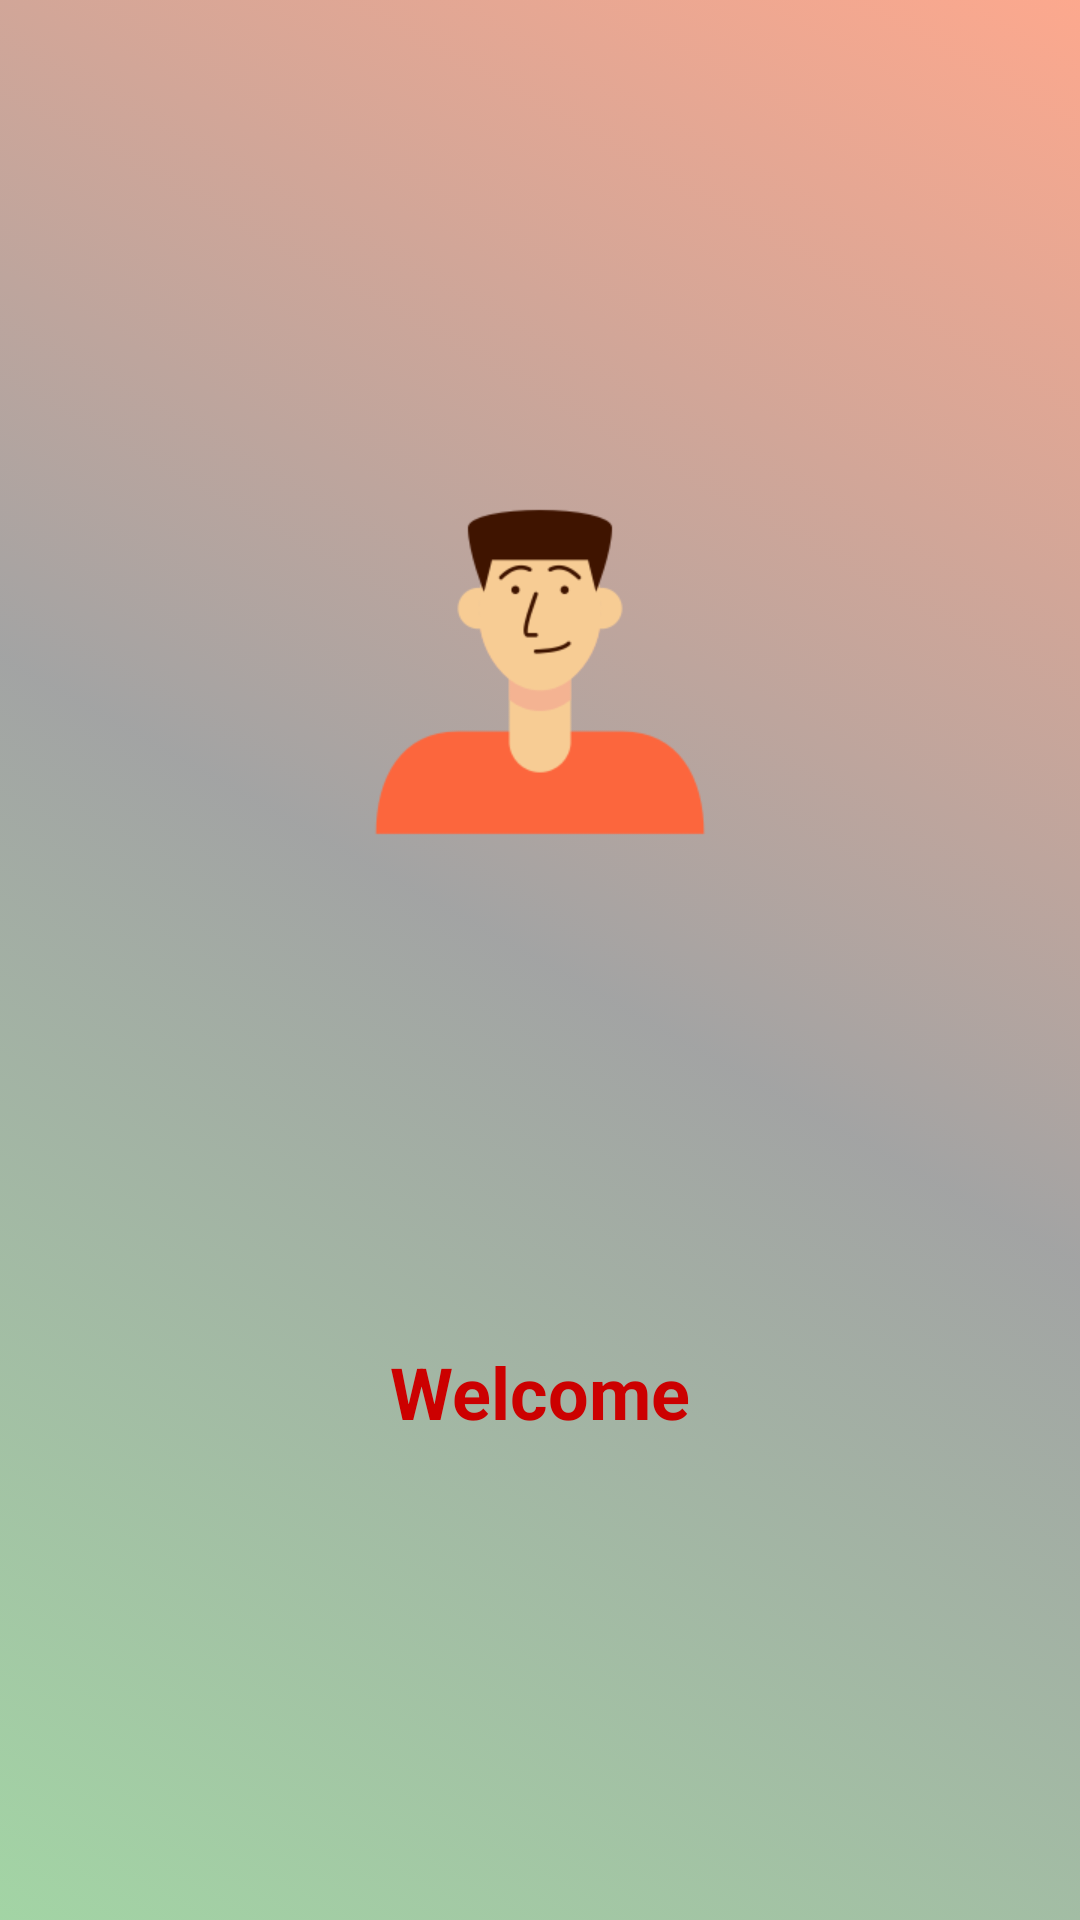

The Android layout XML behind this screen, and the referenced resources:
<!-- AndroidManifest.xml: application theme AppTheme -->
<!-- res/layout/activity_splash.xml -->
<?xml version="1.0" encoding="utf-8"?>
<androidx.constraintlayout.widget.ConstraintLayout xmlns:android="http://schemas.android.com/apk/res/android"
    xmlns:app="http://schemas.android.com/apk/res-auto"
    android:layout_width="match_parent"
    android:layout_height="match_parent"
    android:background="@drawable/bg">

    <ImageView
        android:id="@+id/user_icon"
        android:layout_width="wrap_content"
        android:layout_height="wrap_content"
        android:contentDescription="@string/splash_image"
        android:src="@drawable/ic_user"
        app:layout_constraintBottom_toTopOf="@id/welcome"
        app:layout_constraintEnd_toEndOf="parent"
        app:layout_constraintStart_toStartOf="parent"
        app:layout_constraintTop_toTopOf="parent" />

    <TextView
        android:id="@+id/welcome"
        android:layout_width="wrap_content"
        android:layout_height="wrap_content"
        android:text="@string/welcome"
        android:textAppearance="@style/TextAppearance.AppCompat.Headline"
        android:textColor="@android:color/holo_red_dark"
        android:textStyle="bold"
        app:layout_constraintBottom_toBottomOf="parent"
        app:layout_constraintEnd_toEndOf="parent"
        app:layout_constraintStart_toStartOf="parent"
        app:layout_constraintTop_toBottomOf="@id/user_icon" />

</androidx.constraintlayout.widget.ConstraintLayout>
<!-- resources referenced by this layout -->
<resources>
  <!-- drawable bg (drawable) -->
  <?xml version="1.0" encoding="utf-8"?>
  <selector xmlns:android="http://schemas.android.com/apk/res/android">
  
      <item>
          <shape android:shape="rectangle">
              <gradient android:angle="45"
                  android:centerColor="@color/light_grey"
                  android:endColor="@color/light_orange"
                  android:startColor="@color/light_green" />
          </shape>
      </item>
  
  </selector>
  <!-- drawable ic_user: png bitmap (drawable-xhdpi, 7791 bytes) -->
  <string name="splash_image">splash_image</string>
  <string name="welcome">Welcome</string>
  <style name="AppTheme" parent="Theme.AppCompat.Light.NoActionBar">
          
          <item name="colorPrimary">@color/colorPrimary</item>
          <item name="colorPrimaryDark">@color/colorPrimaryDark</item>
          <item name="colorAccent">@color/colorAccent</item>
      </style>
  <color name="light_grey">#804C4E4E</color>
  <color name="light_orange">#80FF5722</color>
  <color name="light_green">#804CAF50</color>
  <color name="colorPrimary">#3700B3</color>
  <color name="colorPrimaryDark">#FF5722</color>
  <color name="colorAccent">#03DAC5</color>
</resources>
